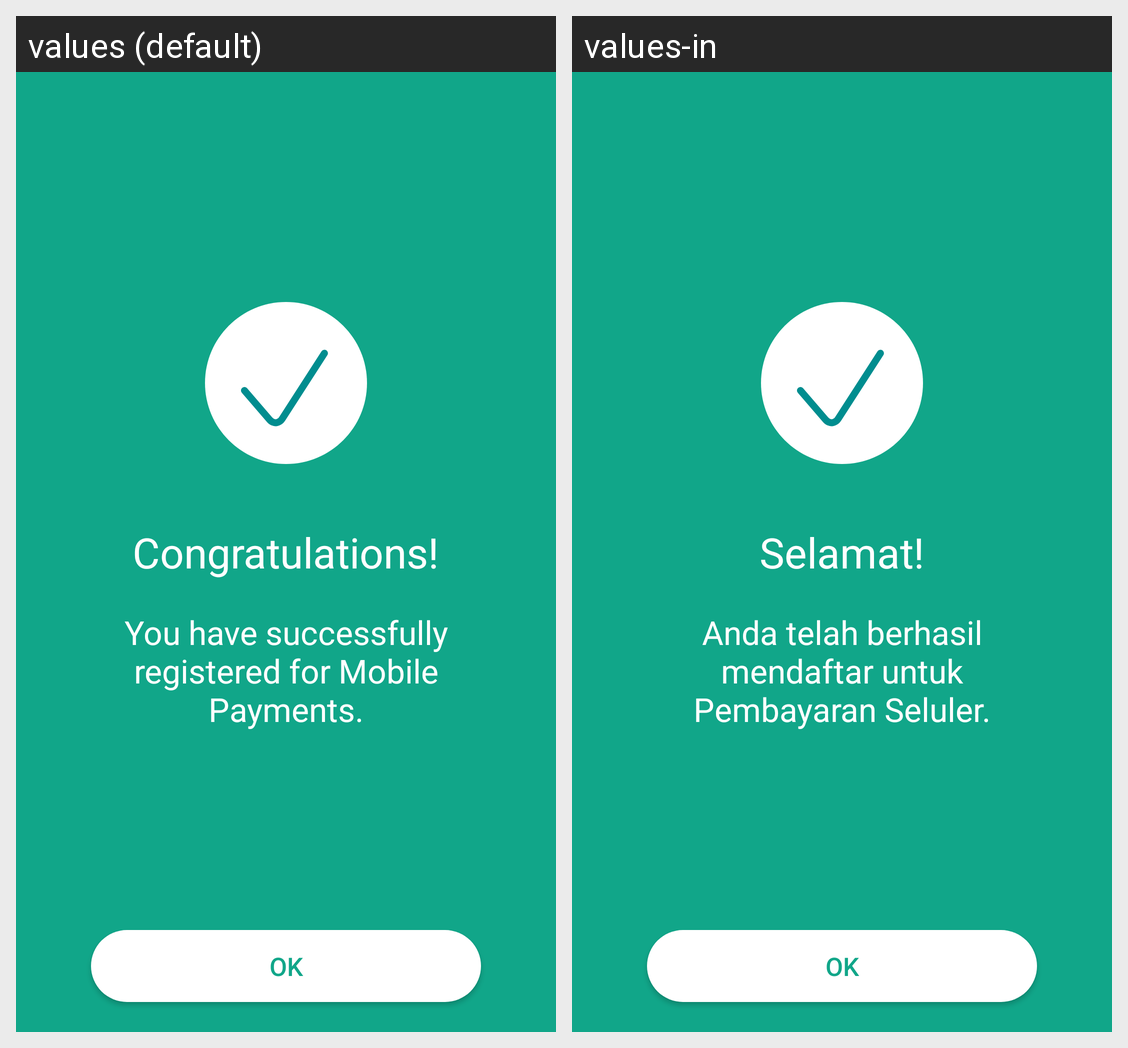

Strings drawn on this Android screen and how each of the app's shown locales translates them:
Android screen res/layout/activity_main.xml rendered under 2 locales, left to right: values (default), values-in. Device: Nexus 5 (rendered at 1080×1920; each locale shown at half size, 540×960, under a caption strip naming it); theme AppTheme.
Strings drawn on this screen, with the default value and each locale's value (text and hints the layout hard-codes, and strings that could not be matched under every locale, appear in the picture but are not listed):

congratulations
  values: Congratulations!
  values-in: Selamat!

successfull_registeration
  values: You have successfully registered for Mobile Payments.
  values-in: Anda telah berhasil mendaftar untuk Pembayaran Seluler.
